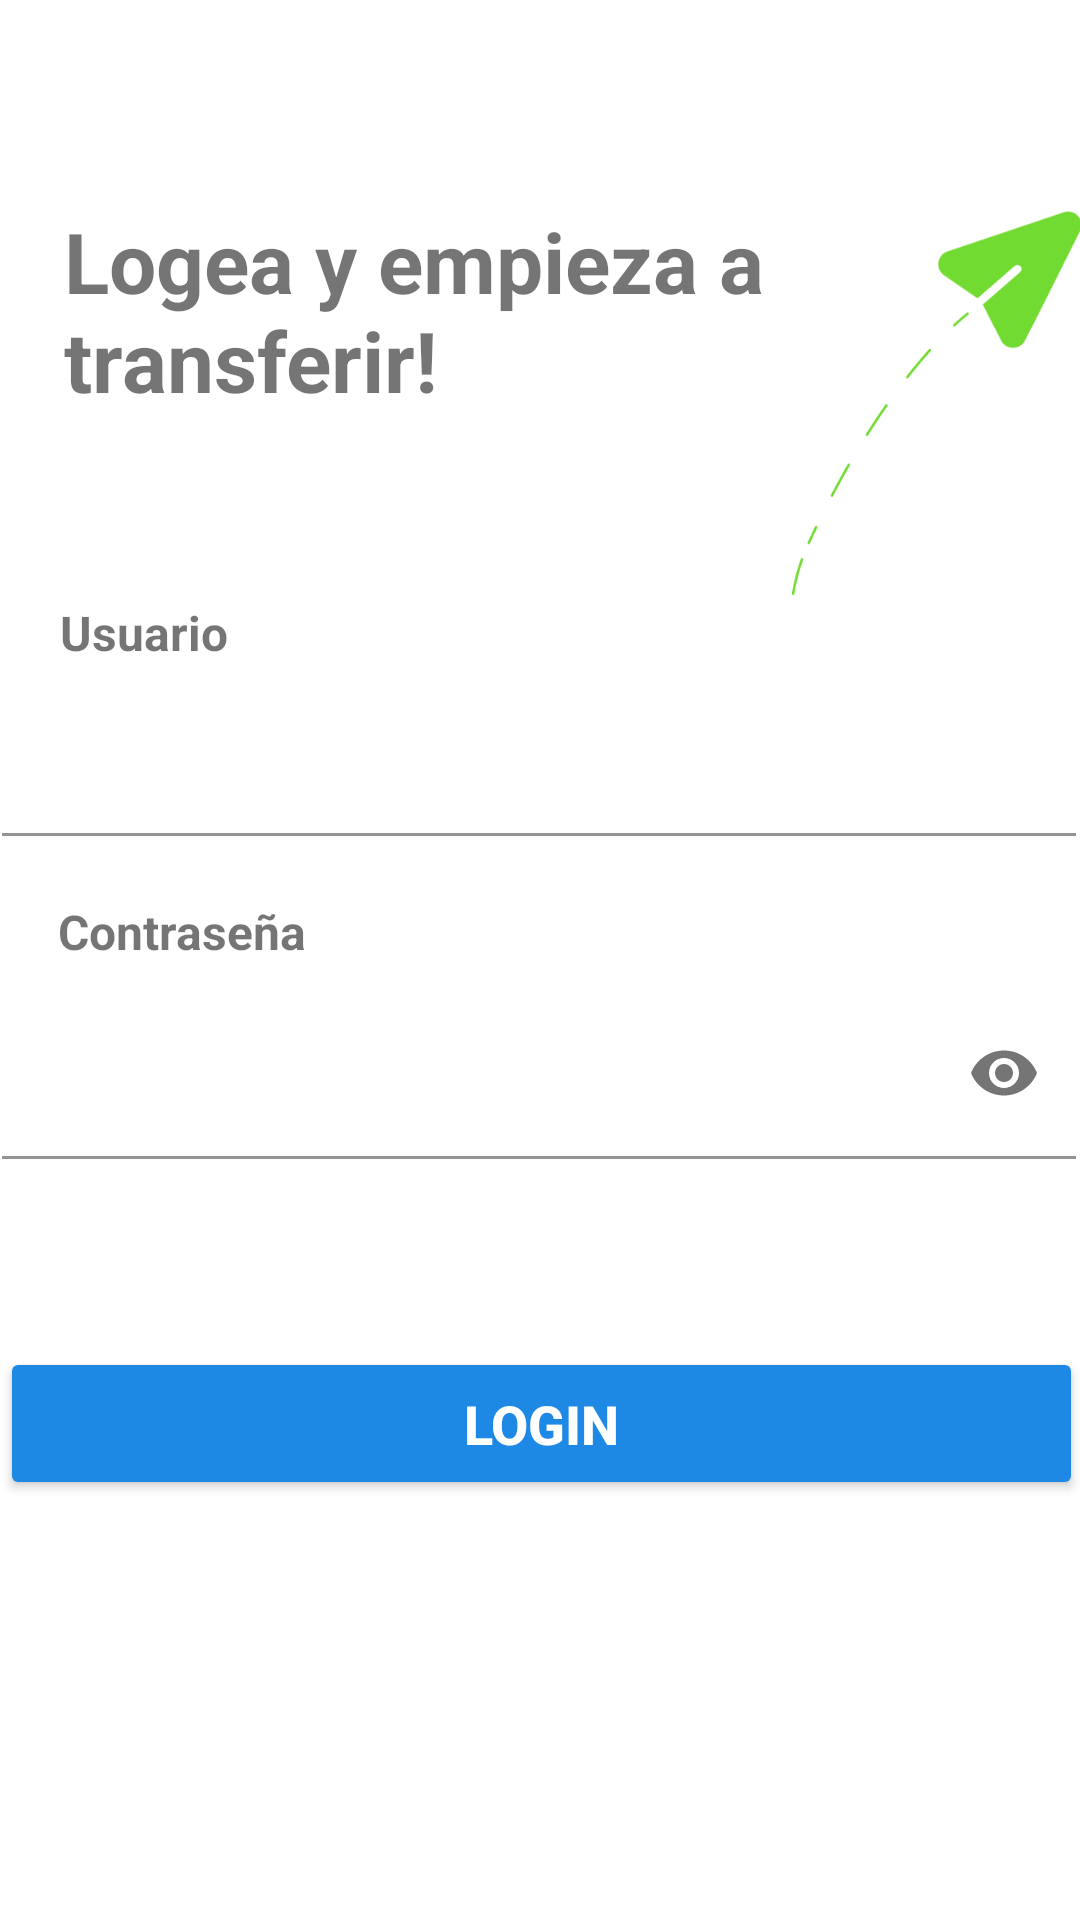

Layout XML and referenced resources for this Android screen:
<!-- AndroidManifest.xml: application theme Theme.AlkeWalletM5. -->
<!-- res/layout/logeo_activity.xml -->
<?xml version="1.0" encoding="utf-8"?>
<androidx.constraintlayout.widget.ConstraintLayout xmlns:android="http://schemas.android.com/apk/res/android"
    xmlns:app="http://schemas.android.com/apk/res-auto"
    xmlns:tools="http://schemas.android.com/tools"
    android:id="@+id/btnCerrarSesion"
    android:layout_width="match_parent"
    android:layout_height="match_parent"
    tools:context=".LogeoActivity" >

    <ImageView
        android:id="@+id/imageView"
        android:layout_width="103dp"
        android:layout_height="177dp"
        android:src="@drawable/img"
        app:layout_constraintBottom_toBottomOf="parent"
        app:layout_constraintEnd_toEndOf="parent"
        app:layout_constraintHorizontal_bias="0.321"
        app:layout_constraintStart_toEndOf="@+id/textView4"
        app:layout_constraintTop_toTopOf="parent"
        app:layout_constraintVertical_bias="0.101" />

    <TextView
        android:id="@+id/textView4"
        android:layout_width="244dp"
        android:layout_height="84dp"
        android:text="Logea y empieza a transferir!"
        android:textSize="28sp"
        android:textStyle="bold"
        app:layout_constraintBottom_toBottomOf="parent"
        app:layout_constraintEnd_toEndOf="parent"
        app:layout_constraintHorizontal_bias="0.184"
        app:layout_constraintStart_toStartOf="parent"
        app:layout_constraintTop_toTopOf="parent"
        app:layout_constraintVertical_bias="0.123" />

    <TextView
        android:id="@+id/textView5"
        android:layout_width="wrap_content"
        android:layout_height="wrap_content"
        android:text="Usuario"
        android:textSize="16sp"
        android:textStyle="bold"
        app:layout_constraintBottom_toBottomOf="parent"
        app:layout_constraintEnd_toEndOf="parent"
        app:layout_constraintHorizontal_bias="0.066"
        app:layout_constraintStart_toStartOf="parent"
        app:layout_constraintTop_toBottomOf="@+id/textView4"
        app:layout_constraintVertical_bias="0.102" />

    <LinearLayout
        android:id="@+id/linearLayout"
        android:layout_width="358dp"
        android:layout_height="57dp"
        android:orientation="horizontal"
        app:layout_constraintBottom_toBottomOf="parent"
        app:layout_constraintEnd_toEndOf="parent"
        app:layout_constraintHorizontal_bias="0.35"
        app:layout_constraintStart_toStartOf="parent"
        app:layout_constraintTop_toBottomOf="@+id/textView5"
        app:layout_constraintVertical_bias="0.0">

        <com.google.android.material.textfield.TextInputLayout
            android:id="@+id/textUsuario"
            android:layout_width="match_parent"
            android:layout_height="match_parent"
            app:boxBackgroundColor="@color/white"
            app:boxStrokeColor="@color/alke">

            <com.google.android.material.textfield.TextInputEditText
                android:id="@+id/textUsuarioNombre"
                android:layout_width="match_parent"
                android:layout_height="match_parent"
                android:inputType="textEmailAddress" />
        </com.google.android.material.textfield.TextInputLayout>
    </LinearLayout>

    <TextView
        android:id="@+id/textView6"
        android:layout_width="wrap_content"
        android:layout_height="wrap_content"
        android:text="Contraseña"
        android:textSize="16sp"
        android:textStyle="bold"
        app:layout_constraintBottom_toBottomOf="parent"
        app:layout_constraintEnd_toEndOf="parent"
        app:layout_constraintHorizontal_bias="0.07"
        app:layout_constraintStart_toStartOf="parent"
        app:layout_constraintTop_toBottomOf="@+id/linearLayout"
        app:layout_constraintVertical_bias="0.062" />

    <com.google.android.material.textfield.TextInputLayout
        android:id="@+id/inputPassword"
        android:layout_width="358dp"
        android:layout_height="57dp"
        android:layout_marginTop="8dp"
        app:boxBackgroundColor="@color/white"
        app:boxStrokeColor="@color/alke"
        app:endIconMode="password_toggle"
        app:layout_constraintBottom_toBottomOf="parent"
        app:layout_constraintEnd_toEndOf="parent"
        app:layout_constraintHorizontal_bias="0.353"
        app:layout_constraintStart_toStartOf="parent"
        app:layout_constraintTop_toBottomOf="@+id/textView6"
        app:layout_constraintVertical_bias="0.0"
        tools:ignore="MissingConstraints">

        <com.google.android.material.textfield.TextInputEditText
            android:id="@+id/textPassword"
            android:layout_width="match_parent"
            android:layout_height="match_parent"
            android:inputType="text|textPassword|textEnableTextConversionSuggestions" />
    </com.google.android.material.textfield.TextInputLayout>


    <Button
        android:id="@+id/btnLogin"
        android:layout_width="361dp"
        android:layout_height="51dp"
        android:layout_marginBottom="140dp"
        android:backgroundTint="#1E88E5"
        android:text="Login"
        android:textColor="@color/white"
        android:textSize="18sp"
        android:textStyle="bold"
        app:cornerRadius="10dp"
        app:layout_constraintBottom_toBottomOf="parent"
        app:layout_constraintEnd_toEndOf="parent"
        app:layout_constraintStart_toStartOf="parent" />


</androidx.constraintlayout.widget.ConstraintLayout>
<!-- resources referenced by this layout -->
<resources>
  <color name="alke">#63b8fc</color>
  <color name="white">#FFFFFFFF</color>
  <!-- drawable img: png bitmap (drawable, 6916 bytes) -->
  <style name="Theme.AlkeWalletM5." parent="Theme.MaterialComponents.DayNight.DarkActionBar">
          
          <item name="colorPrimary">@color/alke</item>
  
          
          <item name="colorPrimaryDark">@color/alke</item>
  
          
          <item name="titleTextColor">#FFFFFF</item>
  
      </style>
</resources>
